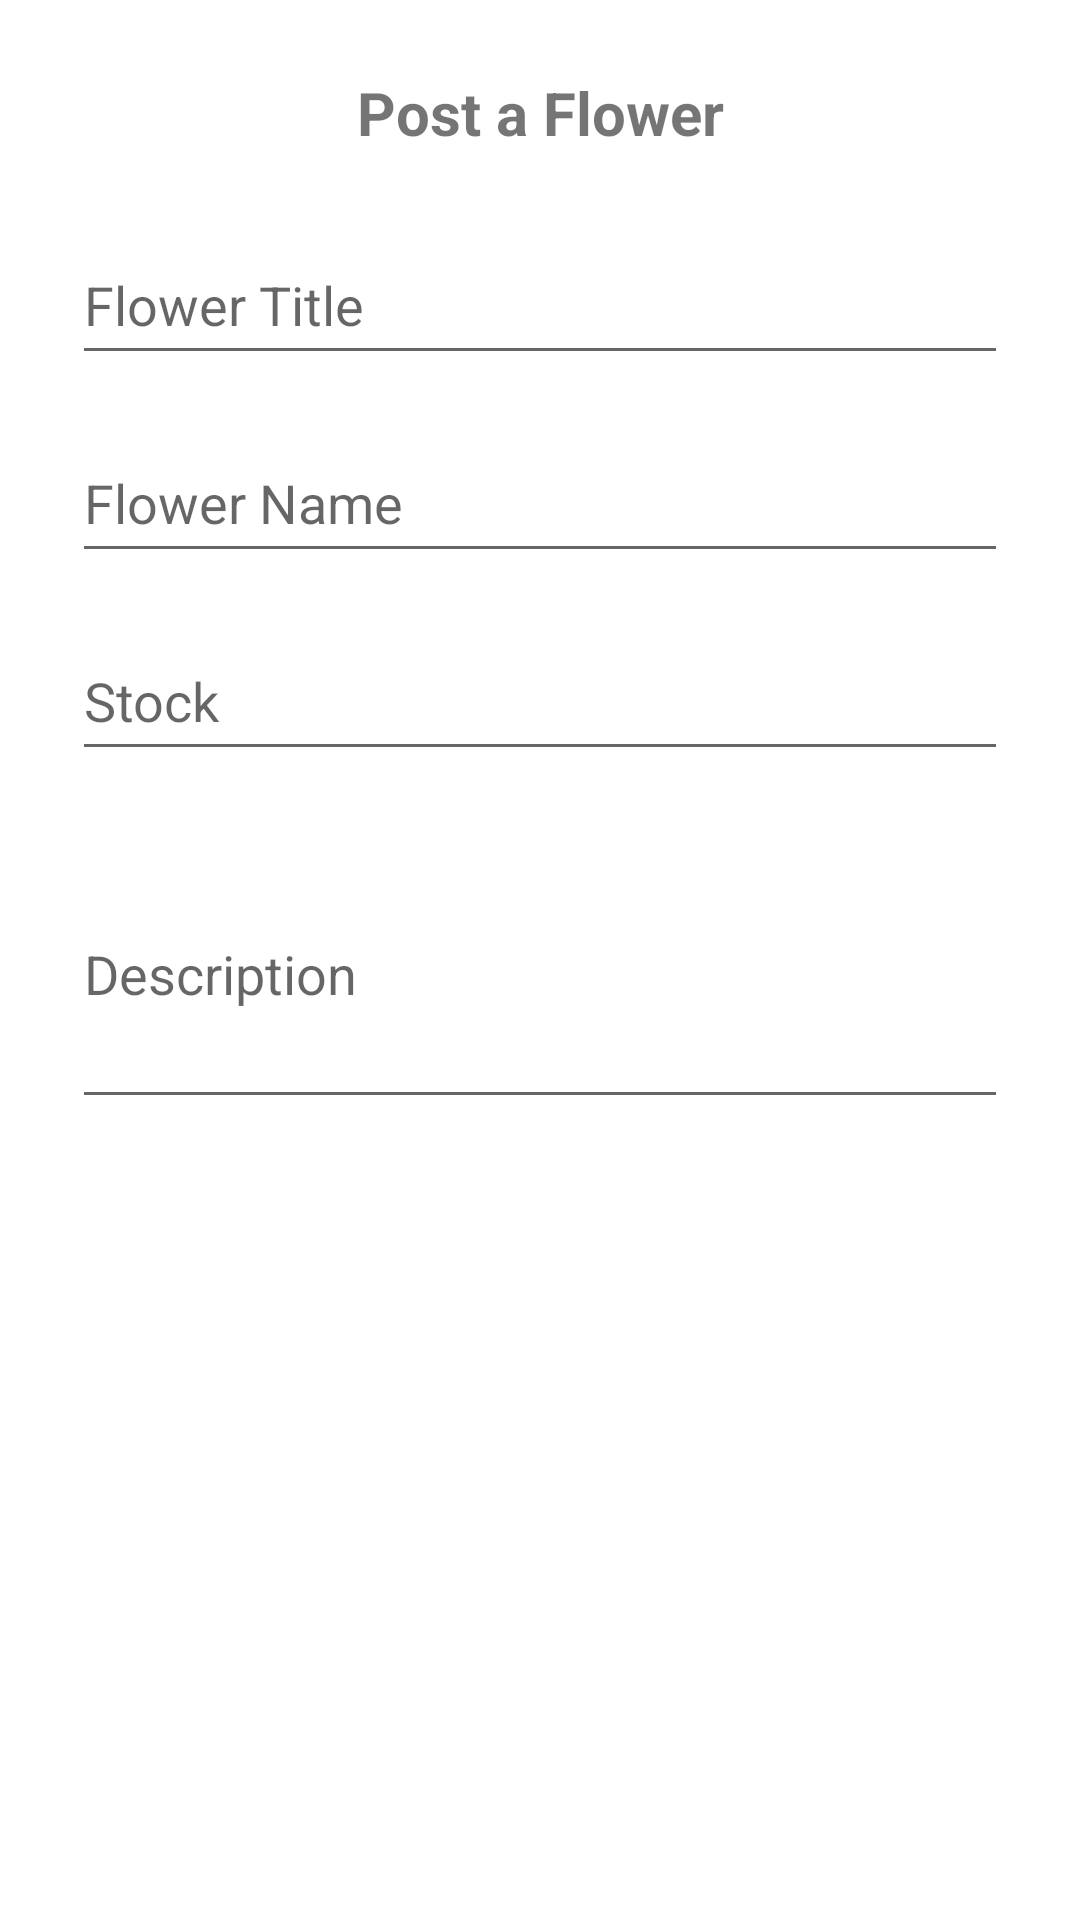

Layout XML and referenced resources for this Android screen:
<!-- AndroidManifest.xml: application theme Theme.BloomMateCapstone -->
<!-- res/layout/activity_seller_post.xml -->
<?xml version="1.0" encoding="utf-8"?>
<androidx.constraintlayout.widget.ConstraintLayout xmlns:android="http://schemas.android.com/apk/res/android"
    xmlns:app="http://schemas.android.com/apk/res-auto"
    xmlns:tools="http://schemas.android.com/tools"
    android:layout_width="match_parent"
    android:layout_height="match_parent"
    tools:context=".ui.seller.SellerPostActivity">

    <LinearLayout
        android:id="@+id/lyt_title_page"
        android:layout_width="match_parent"
        android:layout_height="wrap_content"
        app:layout_constraintEnd_toEndOf="parent"
        app:layout_constraintStart_toStartOf="parent"
        app:layout_constraintTop_toTopOf="parent">

        <TextView
            android:id="@+id/tv_title_page"
            android:layout_width="match_parent"
            android:layout_height="wrap_content"
            android:layout_marginTop="24dp"
            android:text="@string/post_a_flower"
            android:textAlignment="center"
            android:textSize="20sp"
            android:textStyle="bold" />
    </LinearLayout>

    <com.google.android.material.textfield.TextInputEditText
        android:layout_width="match_parent"
        android:layout_height="50dp"
        android:id="@+id/et_flower_title"
        android:hint="Flower Title"
        android:layout_marginEnd="24dp"
        android:layout_marginStart="24dp"
        android:layout_marginTop="24dp"
        android:inputType="text"
        android:maxLines="1"
        app:layout_constraintEnd_toEndOf="parent"
        app:layout_constraintStart_toStartOf="parent"
        app:layout_constraintTop_toBottomOf="@+id/lyt_title_page">
    </com.google.android.material.textfield.TextInputEditText>

    <com.google.android.material.textfield.TextInputEditText
        android:id="@+id/et_flower_name"
        android:layout_width="match_parent"
        android:layout_height="50dp"
        android:hint="Flower Name"
        android:layout_marginEnd="24dp"
        android:layout_marginStart="24dp"
        android:layout_marginTop="16dp"
        android:inputType="text"
        android:maxLines="1"
        app:layout_constraintTop_toBottomOf="@+id/et_flower_title">
    </com.google.android.material.textfield.TextInputEditText>

    <com.google.android.material.textfield.TextInputEditText
        android:id="@+id/et_flower_stock"
        android:layout_width="match_parent"
        android:layout_height="50dp"
        android:hint="Stock"
        android:layout_marginEnd="24dp"
        android:layout_marginStart="24dp"
        android:layout_marginTop="16dp"
        android:inputType="number"
        app:layout_constraintTop_toBottomOf="@+id/et_flower_name">
    </com.google.android.material.textfield.TextInputEditText>

    <com.google.android.material.textfield.TextInputEditText
        android:id="@+id/et_flower_description"
        android:layout_width="match_parent"
        android:layout_height="100dp"
        android:hint="Description"
        android:layout_marginEnd="24dp"
        android:layout_marginStart="24dp"
        android:layout_marginTop="16dp"
        android:inputType="text"
        app:layout_constraintTop_toBottomOf="@+id/et_flower_stock">
    </com.google.android.material.textfield.TextInputEditText>

    <ImageView
        android:id="@+id/iv_image"
        android:layout_width="250dp"
        android:layout_height="250dp"
        android:layout_marginTop="16dp"
        app:layout_constraintEnd_toEndOf="parent"
        app:layout_constraintStart_toStartOf="parent"
        app:layout_constraintTop_toBottomOf="@+id/et_flower_description"
        app:srcCompat="@drawable/ic_photo" />

    <com.google.android.material.button.MaterialButton
        android:id="@+id/cv_btn_upload"
        android:layout_width="match_parent"
        android:layout_height="50dp"
        android:backgroundTint="@color/pink_300"
        android:text="POST"
        android:textColor="@color/black"
        android:textSize="18sp"
        android:textStyle="bold"
        android:layout_marginStart="16dp"
        android:layout_marginEnd="16dp"
        android:layout_marginTop="16dp"
        app:layout_constraintEnd_toEndOf="parent"
        app:layout_constraintStart_toStartOf="parent"
        app:layout_constraintTop_toBottomOf="@+id/iv_image" />




</androidx.constraintlayout.widget.ConstraintLayout>
<!-- resources referenced by this layout -->
<resources>
  <color name="black">#FF000000</color>
  <color name="pink_300">#FFAECC</color>
  <string name="post_a_flower">Post a Flower</string>
  <style name="Theme.BloomMateCapstone" parent="Theme.MaterialComponents.DayNight.NoActionBar">
          
          <item name="colorPrimary">@color/pink_500</item>
          <item name="colorPrimaryVariant">@color/pink_700</item>
          <item name="colorOnPrimary">@color/white</item>
          
          <item name="colorSecondary">@color/orange_200</item>
          <item name="colorSecondaryVariant">@color/orange_700</item>
          <item name="colorOnSecondary">@color/black</item>
          
          <item name="android:statusBarColor">?attr/colorPrimaryVariant</item>
          
      </style>
  <color name="pink_500">#C33A81</color>
  <color name="pink_700">#730346</color>
  <color name="white">#FFFFFFFF</color>
  <color name="orange_200">#DAA403</color>
  <color name="orange_700">#874001</color>
</resources>
